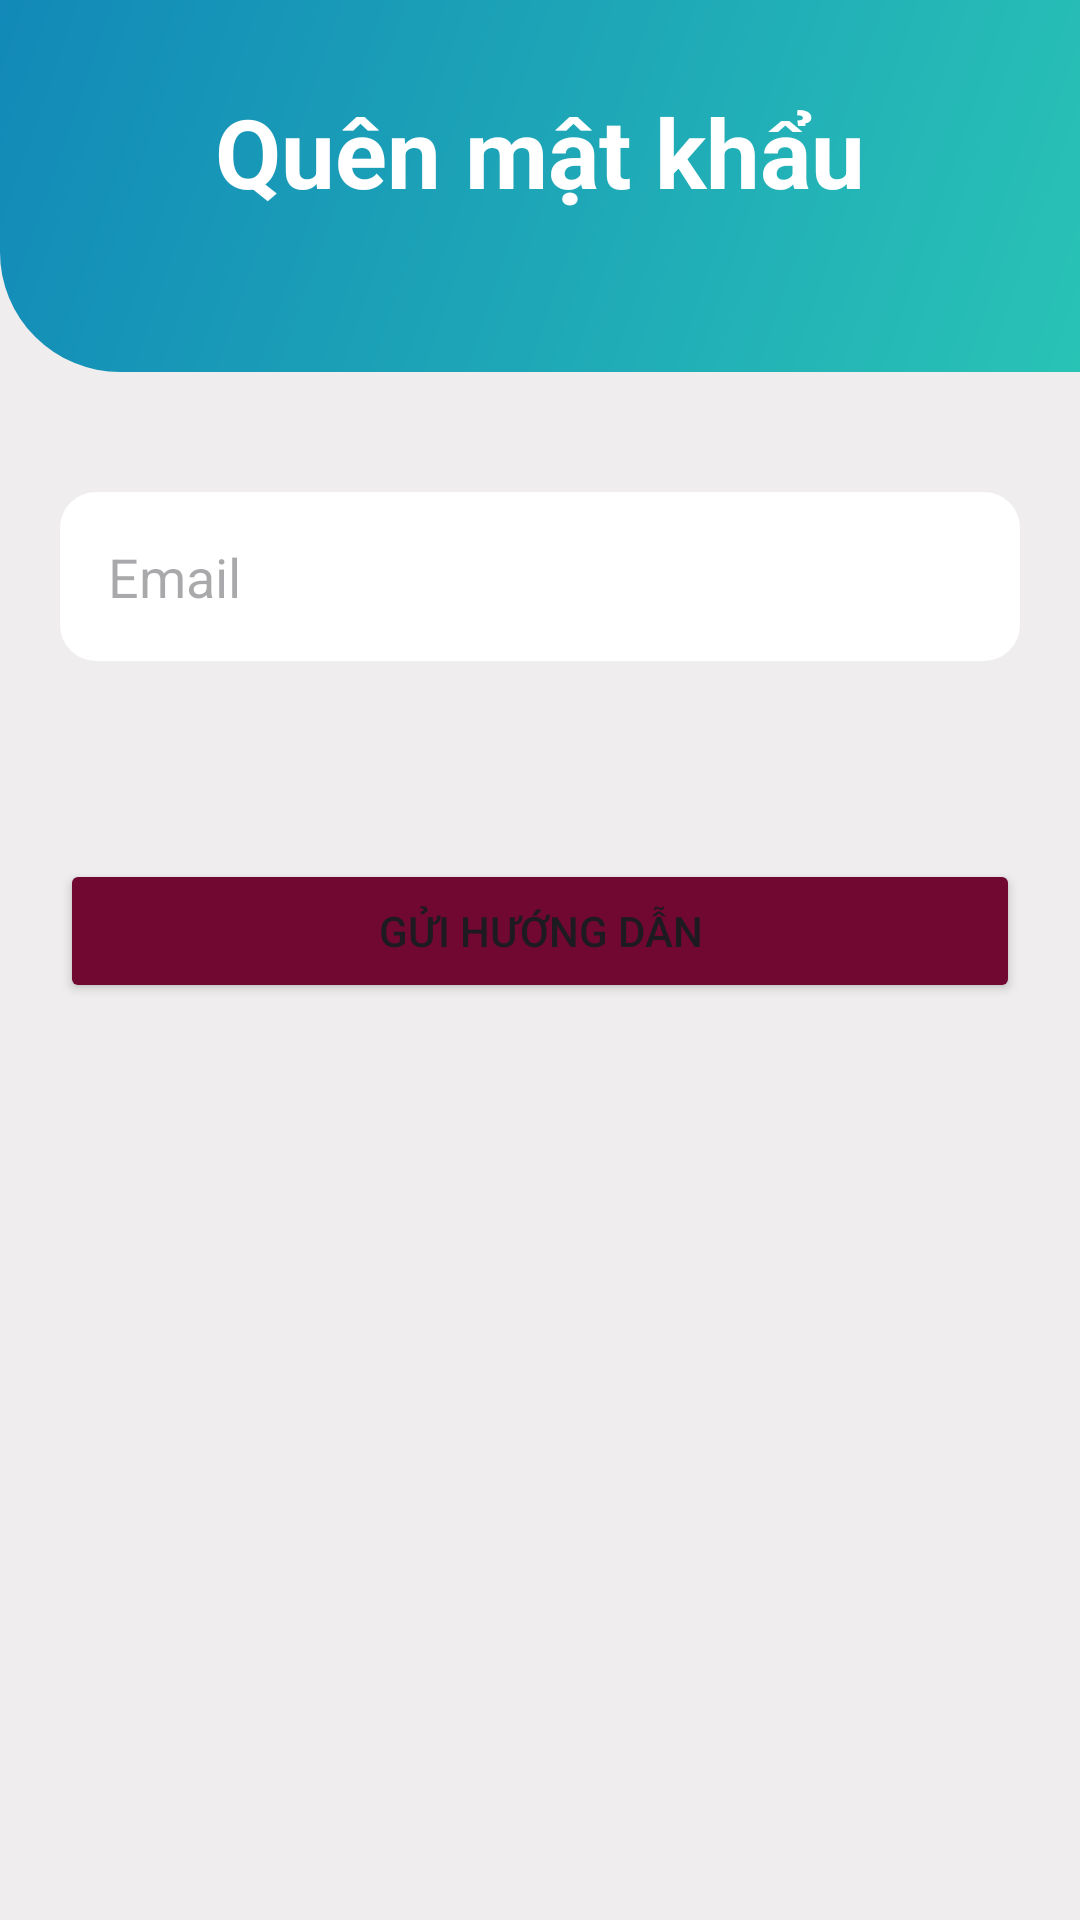

Android layout source for this screen:
<!-- AndroidManifest.xml: application theme Theme.KoBietTen -->
<!-- res/layout/activity_quenmk.xml -->
<?xml version="1.0" encoding="utf-8"?>
<LinearLayout xmlns:android="http://schemas.android.com/apk/res/android"
    android:layout_width="match_parent"
    android:layout_height="match_parent"
    android:orientation="vertical"
    android:background="#EFEDED"
    android:weightSum="5">

    <FrameLayout
        android:id="@+id/top_view"
        android:layout_width="match_parent"
        android:layout_height="0dp"
        android:layout_weight="1"
        android:background="@drawable/background_gradient"
        android:gravity="center">

        <TextView
            android:layout_width="wrap_content"
            android:layout_height="wrap_content"
            android:text="Quên mật khẩu"
            android:textSize="32sp"
            android:textColor="#FFFFFF"
            android:layout_gravity="center_horizontal|bottom"
            android:fontFamily="sans-serif"
            android:textStyle="bold"
            android:paddingBottom="52dp"/>


    </FrameLayout>

    <LinearLayout
        android:layout_width="match_parent"
        android:layout_height="0dp"
        android:padding="20dp"
        android:layout_weight="4"
        android:layout_marginTop="20dp"
        android:orientation="vertical">

        <EditText
            android:id="@+id/edt_email"
            android:layout_width="match_parent"
            android:layout_height="wrap_content"
            android:hint="Email"
            android:inputType="textEmailAddress"
            android:background="@drawable/edittext_background"
            android:layout_marginBottom="16dp"
            android:padding="16dp"/>


        
        <Button
            android:id="@+id/btn_qmk"
            android:layout_width="match_parent"
            android:layout_height="wrap_content"
            android:text="Gửi hướng dẫn"
            android:layout_marginTop="50dp"
            android:backgroundTint="@color/clbutton"/>


    </LinearLayout>
</LinearLayout>
<!-- resources referenced by this layout -->
<resources>
  <color name="clbutton">#710832</color>
  <!-- drawable background_gradient (drawable) -->
  <?xml version="1.0" encoding="utf-8"?>
  <shape xmlns:android="http://schemas.android.com/apk/res/android">
      <solid android:color="#FFFFFF"/> 
      <corners
          android:bottomLeftRadius="40dp" /> 
      <gradient
          android:startColor="#29C3B6"
          android:endColor="#1289B8"
          android:angle="135" />
  </shape>
  <!-- drawable edittext_background (drawable) -->
  <shape xmlns:android="http://schemas.android.com/apk/res/android">
      <solid android:color="#FFFFFF"/> 
      <corners android:radius="12dp"/> 
  </shape>
  <style name="Theme.KoBietTen" parent="Base.Theme.KoBietTen" />
  <style name="Base.Theme.KoBietTen" parent="Theme.Material3.DayNight.NoActionBar">
          
          
      </style>
</resources>
